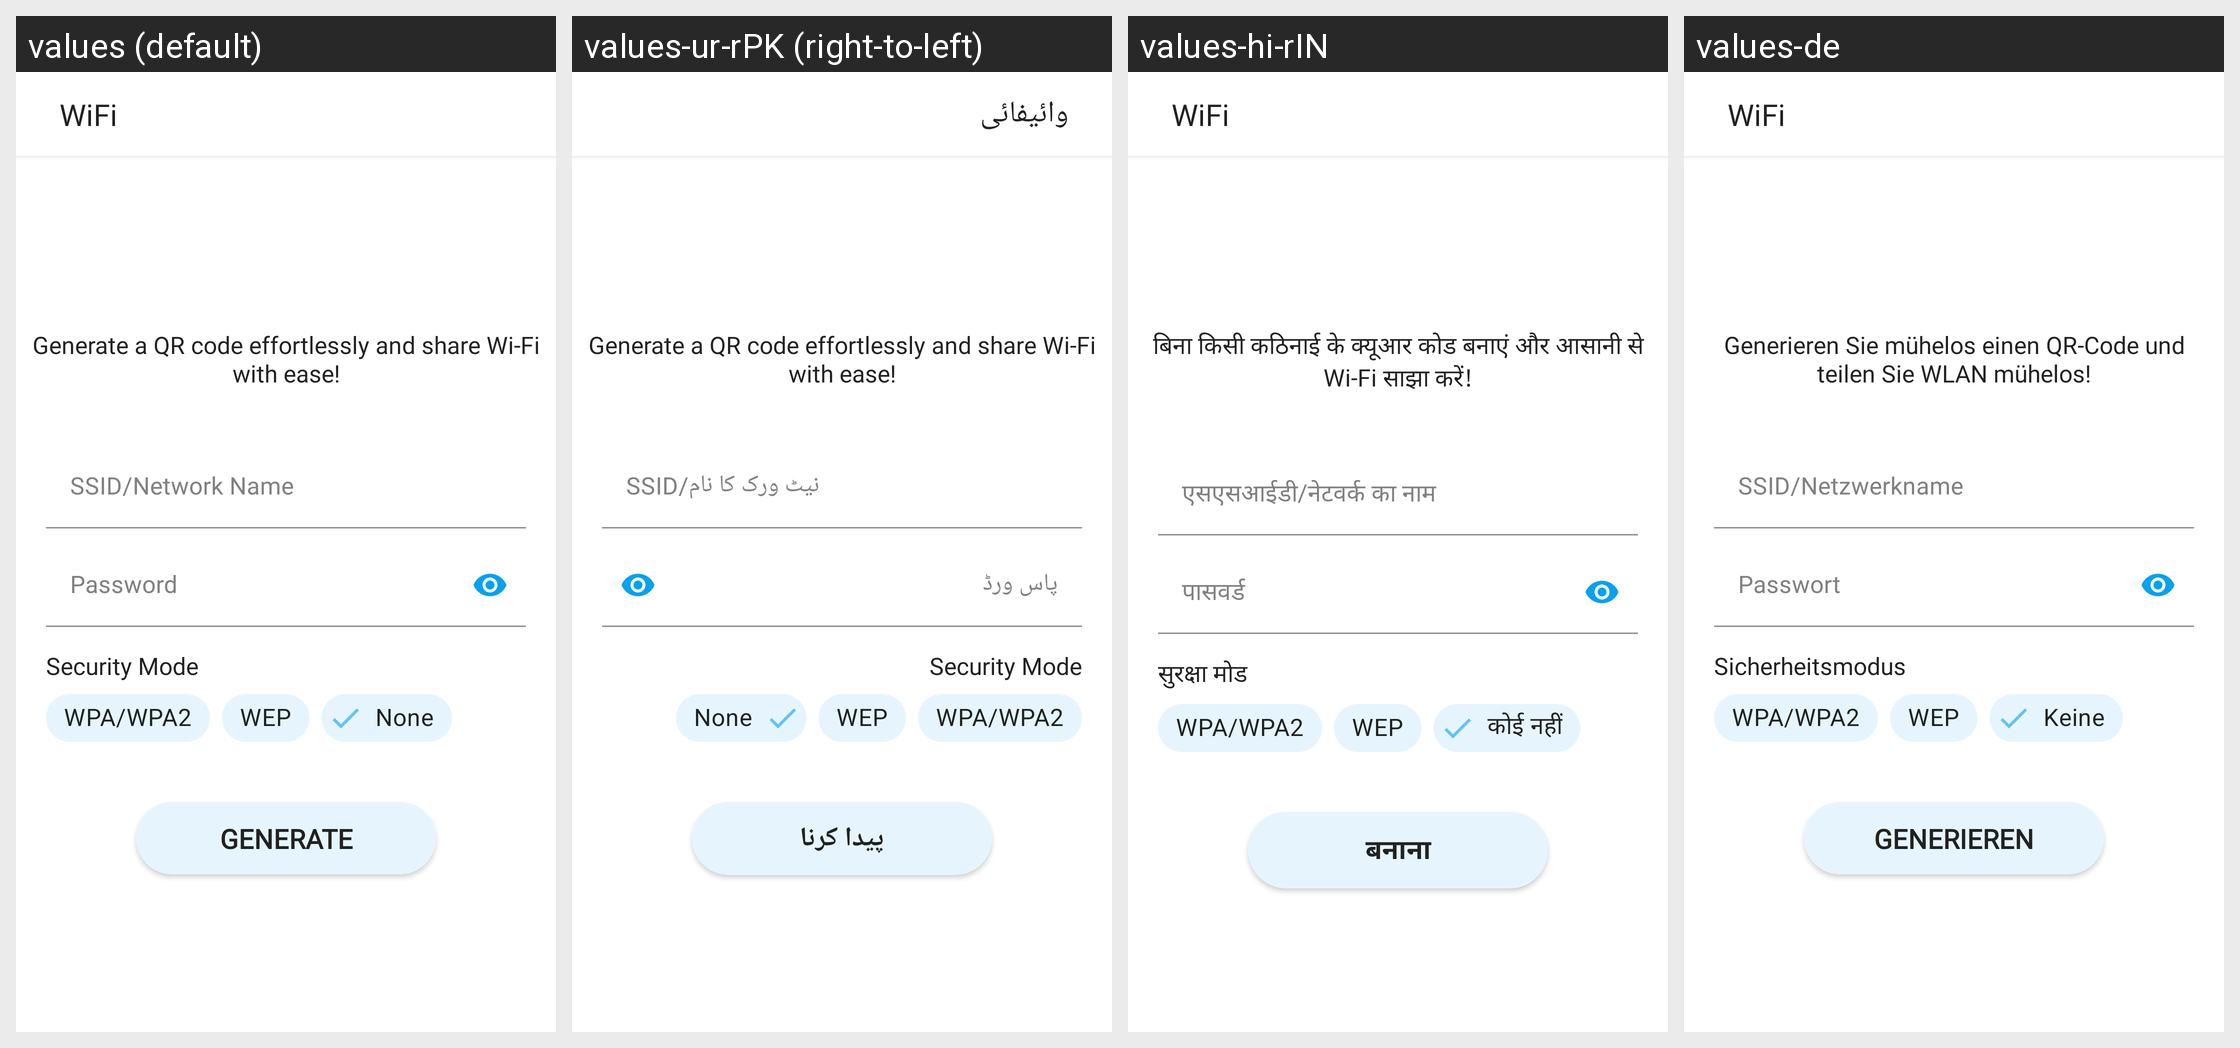

The Android screen above is rendered under several locales of the same app. Produce the string resources it draws, with the default and per-locale values.
Android screen res/layout/activity_wifi_gen.xml rendered under 4 locales, left to right: values (default), values-ur-rPK (right-to-left), values-hi-rIN, values-de. Device: Nexus 5 (rendered at 1080×1920; each locale shown at half size, 540×960, under a caption strip naming it); theme Theme.QRScanner.
Other locales in the repository, not shown: values-ar-rSA, values-fr, values-it, values-ms-rMY, values-tr-rTR, values-zh-rCN.
Strings drawn on this screen, with the default value and each locale's value (text and hints the layout hard-codes, and strings that could not be matched under every locale, appear in the picture but are not listed):

wifi
  values: WiFi
  values-ur-rPK: وائیفائی
  values-hi-rIN: WiFi
  values-de: WiFi

generate_a_qr_code_effortlessly_and_share_wi_fi_with_ease
  values: Generate a QR code effortlessly and share Wi-Fi with ease!
  values-ur-rPK: Generate a QR code effortlessly and share Wi-Fi with ease!  [not translated; the default value is used]
  values-hi-rIN: बिना किसी कठिनाई के क्यूआर कोड बनाएं और आसानी से Wi-Fi साझा करें!
  values-de: Generieren Sie mühelos einen QR-Code und teilen Sie WLAN mühelos!

ssid_network_name
  values: SSID/Network Name
  values-ur-rPK: SSID/نیٹ ورک کا نام
  values-hi-rIN: एसएसआईडी/नेटवर्क का नाम
  values-de: SSID/Netzwerkname

password
  values: Password
  values-ur-rPK: پاس ورڈ
  values-hi-rIN: पासवर्ड
  values-de: Passwort

security_mode
  values: Security Mode
  values-ur-rPK: Security Mode  [not translated; the default value is used]
  values-hi-rIN: सुरक्षा मोड
  values-de: Sicherheitsmodus

wpa_wpa2
  values: WPA/WPA2
  values-ur-rPK: WPA/WPA2  [not translated; the default value is used]
  values-hi-rIN: WPA/WPA2
  values-de: WPA/WPA2

wep
  values: WEP
  values-ur-rPK: WEP  [not translated; the default value is used]
  values-hi-rIN: WEP
  values-de: WEP

none
  values: None
  values-ur-rPK: None  [not translated; the default value is used]
  values-hi-rIN: कोई नहीं
  values-de: Keine

generate
  values: Generate
  values-ur-rPK: پیدا کرنا
  values-hi-rIN: बनाना
  values-de: Generieren
